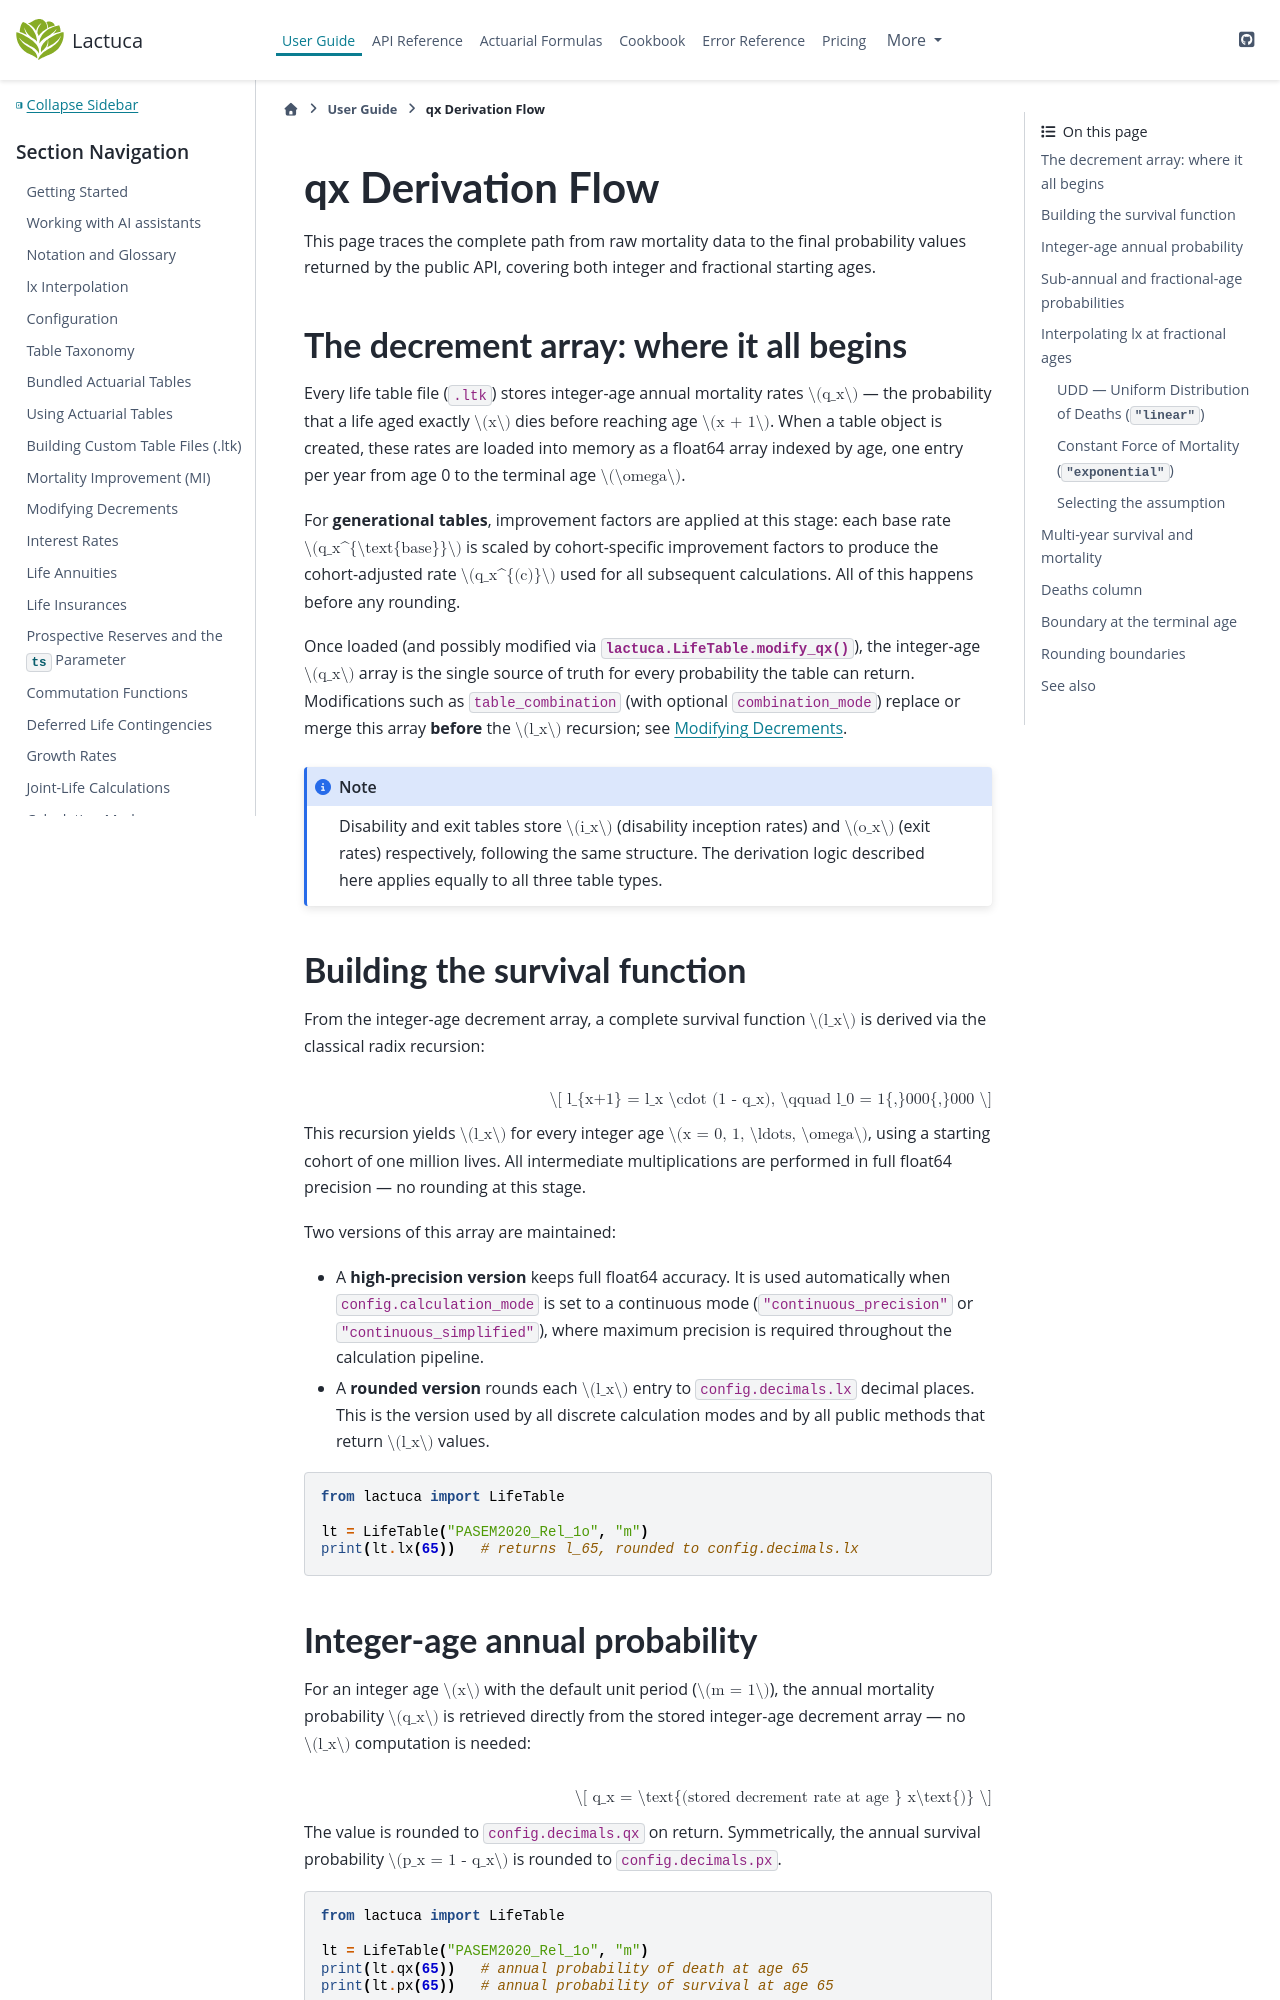

repository: actuaan/lactuca · page: v0.1.0/user_guide/qx_derivation_flow.html · generator: sphinx

# qx Derivation Flow

This page traces the complete path from raw mortality data to the final probability values
returned by the public API, covering both integer and fractional starting ages.

## The decrement array: where it all begins

Every life table file (`.ltk`) stores integer-age annual mortality rates $q_x$ — the
probability that a life aged exactly $x$ dies before reaching age $x + 1$.  When a table
object is created, these rates are loaded into memory as a float64 array indexed by age,
one entry per year from age 0 to the terminal age $\omega$.

For **generational tables**, improvement factors are applied at this stage: each base rate
$q_x^{\text{base}}$ is scaled by cohort-specific improvement factors to produce the
cohort-adjusted rate $q_x^{(c)}$ used for all subsequent calculations.  All of this
happens before any rounding.

Once loaded (and possibly modified via {meth}`lactuca.LifeTable.modify_qx`), the
integer-age $q_x$ array is the single source of truth for every probability the table
can return.  Modifications such as `table_combination` (with optional
`combination_mode`) replace or merge this array **before** the $l_x$ recursion; see
{doc}`modifying_decrements`.

:::{note}
Disability and exit tables store $i_x$ (disability inception rates) and $o_x$ (exit rates)
respectively, following the same structure.  The derivation logic described here applies
equally to all three table types.
:::

## Building the survival function

From the integer-age decrement array, a complete survival function $l_x$ is derived via
the classical radix recursion:

$$
l_{x+1} = l_x \cdot (1 - q_x), \qquad l_0 = 1{,}000{,}000
$$

This recursion yields $l_x$ for every integer age $x = 0, 1, \ldots, \omega$, using a
starting cohort of one million lives.  All intermediate multiplications are performed
in full float64 precision — no rounding at this stage.

Two versions of this array are maintained:

- A **high-precision version** keeps full float64 accuracy.  It is used automatically
  when `config.calculation_mode` is set to a continuous mode
  (`"continuous_precision"` or `"continuous_simplified"`), where maximum precision is
  required throughout the calculation pipeline.
- A **rounded version** rounds each $l_x$ entry to `config.decimals.lx` decimal places.
  This is the version used by all discrete calculation modes and by all public methods
  that return $l_x$ values.

```python
from lactuca import LifeTable

lt = LifeTable("PASEM2020_Rel_1o", "m")
print(lt.lx(65))   # returns l_65, rounded to config.decimals.lx
```
